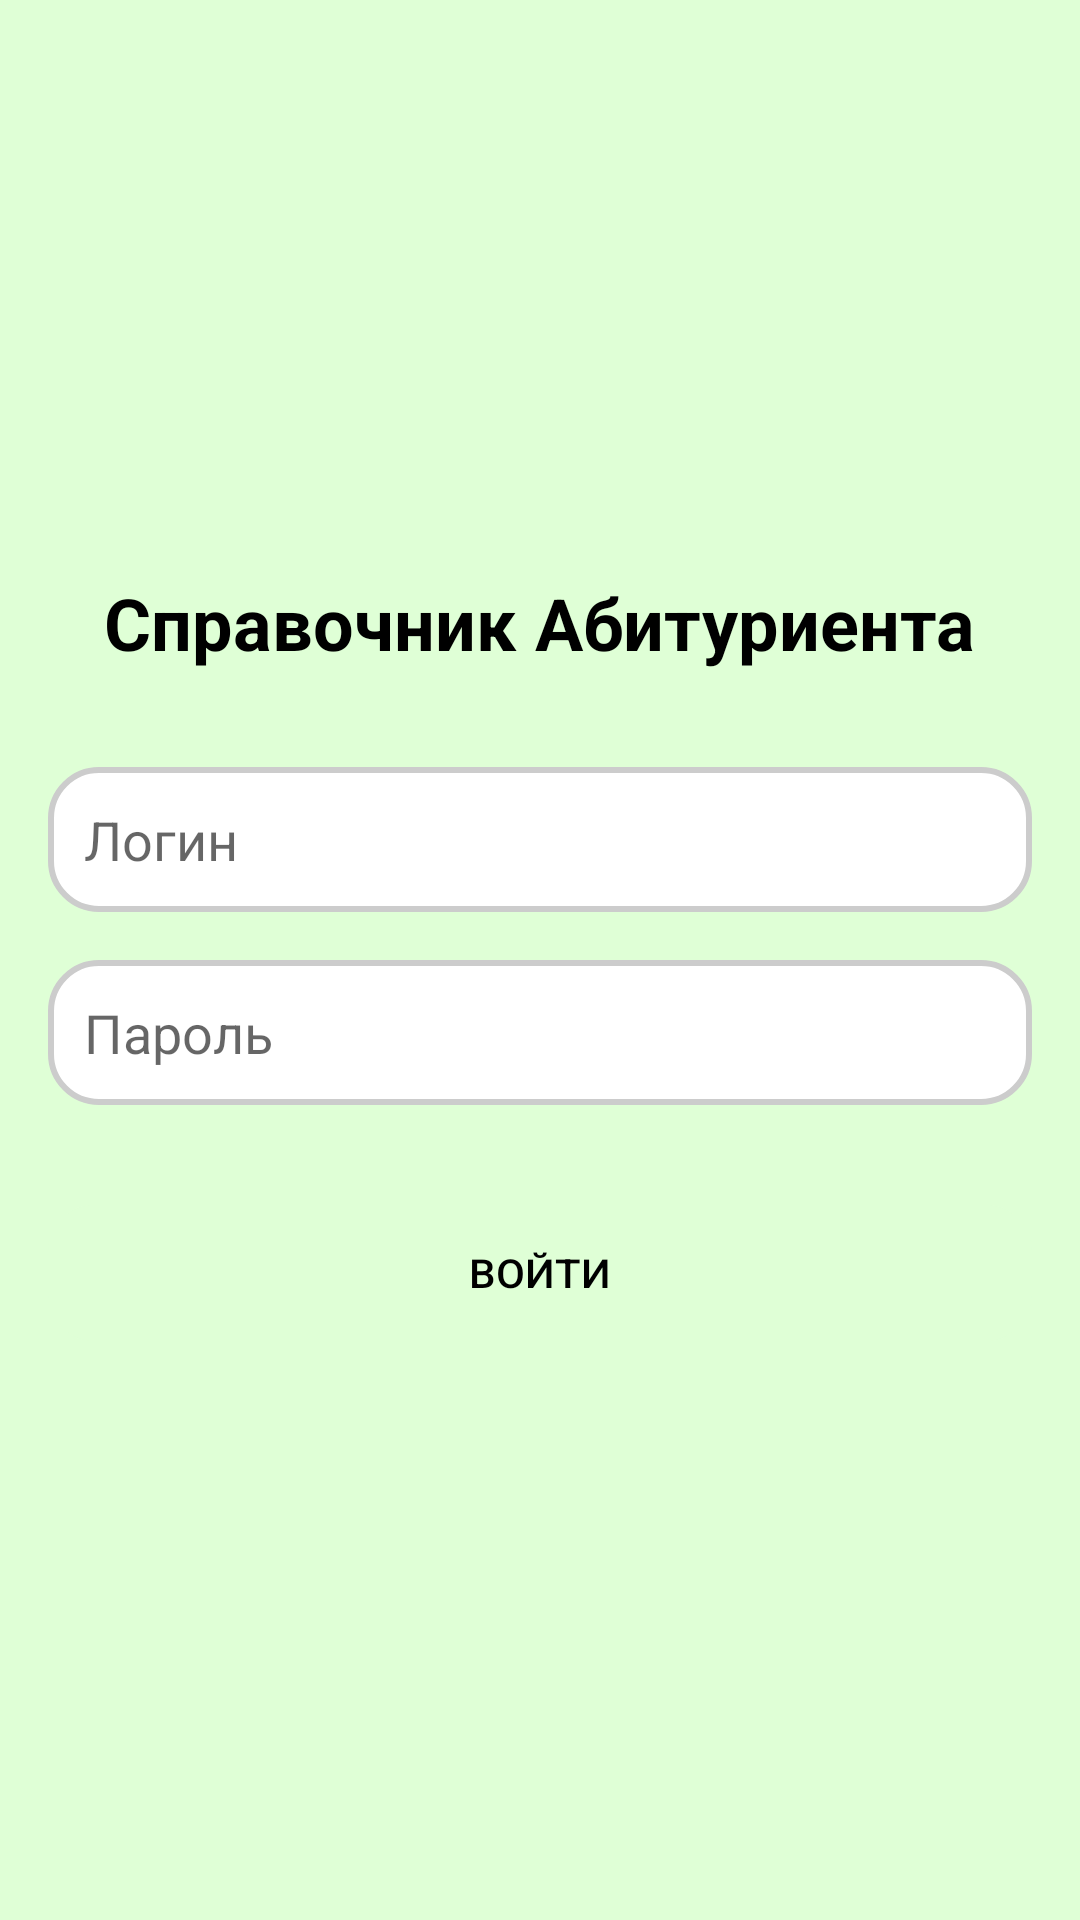

Reconstruct the res/layout file that produces this screen, plus the resources it refers to.
<!-- AndroidManifest.xml: application theme Theme.UniversityBase1 -->
<!-- res/layout/activity_login.xml -->
<LinearLayout xmlns:android="http://schemas.android.com/apk/res/android"
    xmlns:app="http://schemas.android.com/apk/res-auto"
    xmlns:tools="http://schemas.android.com/tools"
    android:layout_width="match_parent"
    android:layout_height="match_parent"
    android:orientation="vertical"
    android:gravity="center"
    android:padding="16dp"
    android:background="@color/light_green"
    tools:context=".LoginActivity">

    <TextView
        android:layout_width="wrap_content"
        android:layout_height="wrap_content"
        android:text="Справочник Абитуриента"
        android:textSize="24sp"
        android:textStyle="bold"
        android:textColor="@color/black"
        android:layout_marginBottom="32dp" />

    <EditText
        android:id="@+id/username"
        android:layout_width="match_parent"
        android:layout_height="wrap_content"
        android:layout_marginBottom="16dp"
        android:background="@drawable/rounded_edittext"
        android:hint="Логин"
        android:inputType="textPersonName"
        android:padding="12dp"
        android:textColor="#000000" />

    <EditText
        android:id="@+id/password"
        android:layout_width="match_parent"
        android:layout_height="wrap_content"
        android:layout_marginBottom="16dp"
        android:background="@drawable/rounded_edittext"
        android:hint="Пароль"
        android:inputType="textPassword"
        android:padding="12dp"
        android:textColor="#000000" />

    <Button
        android:id="@+id/loginButton"
        android:layout_width="match_parent"
        android:layout_height="wrap_content"
        android:text="Войти"
        android:background = "@drawable/custom_button"
        android:textColor="@color/black"
        android:layout_marginTop="16dp"
        android:stateListAnimator="@anim/button_press_anim"
        android:animation="@anim/fade_in"/>

</LinearLayout>
<!-- resources referenced by this layout -->
<resources>
  <color name="black">#FF000000</color>
  <color name="light_green">#dfffd6</color>
  <!-- drawable custom_button (drawable) -->
  <?xml version="1.0" encoding="utf-8"?>
  <selector xmlns:android="http://schemas.android.com/apk/res/android">
      <item android:state_pressed="true">
          <shape android:shape="rectangle">
              <solid android:color="@color/dark_green"/>
              <corners android:radius="16dp"/>
          </shape>
      </item>
      <item>
          <shape android:shape="rectangle">
              <solid android:color="@color/light_green"/>
              <corners android:radius="16dp"/>
          </shape>
      </item>
  </selector>
  <!-- drawable rounded_edittext (drawable) -->
  <shape xmlns:android="http://schemas.android.com/apk/res/android" android:shape="rectangle">
      <corners android:radius="16dp" />
      <solid android:color="@color/white" />
      <stroke android:width="2dp" android:color="@color/gray" />
  </shape>
  <style name="Theme.UniversityBase1" parent="Base.Theme.UniversityBase1" />
  <color name="dark_green">#4CAF50</color>
  <color name="white">#FFFFFFFF</color>
  <color name="gray">#CCCCCC</color>
  <style name="Base.Theme.UniversityBase1" parent="Theme.AppCompat.Light.NoActionBar">
          
          
      </style>
</resources>
